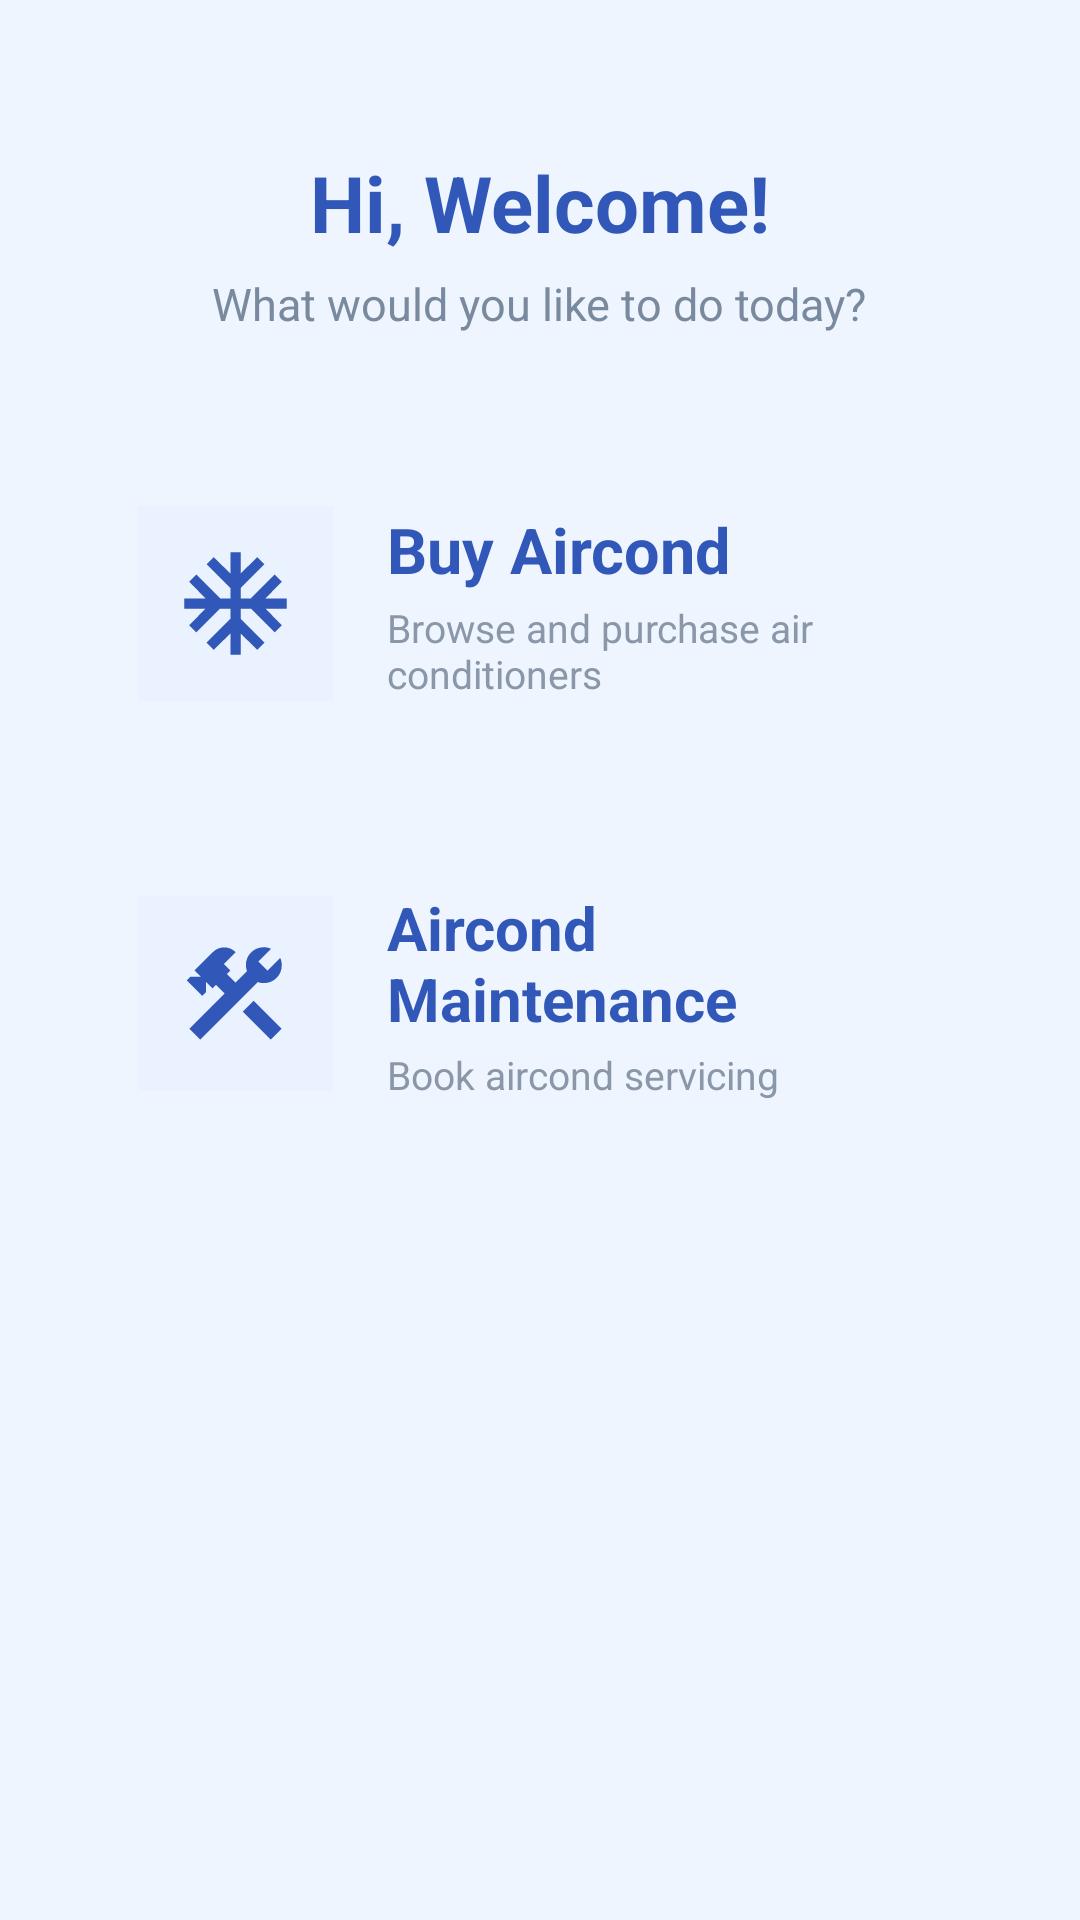

Layout XML and referenced resources for this Android screen:
<!-- AndroidManifest.xml: application theme Theme.EncikAircond -->
<!-- res/layout/fragment_home.xml -->
<?xml version="1.0" encoding="utf-8"?>
<ScrollView xmlns:android="http://schemas.android.com/apk/res/android"
    xmlns:app="http://schemas.android.com/apk/res-auto"
    android:layout_width="match_parent"
    android:layout_height="match_parent"
    android:background="#EEF5FF"
    android:fillViewport="true">

    <LinearLayout
        android:layout_width="match_parent"
        android:layout_height="wrap_content"
        android:orientation="vertical"
        android:paddingStart="28dp"
        android:paddingEnd="28dp"
        android:paddingTop="50dp"
        android:paddingBottom="40dp">

        <TextView
            android:id="@+id/txtWelcome"
            android:layout_width="wrap_content"
            android:layout_height="wrap_content"
            android:layout_gravity="center"
            android:text="Hi, Welcome!"
            android:textColor="#3158B8"
            android:textSize="26sp"
            android:textStyle="bold" />

        <TextView
            android:id="@+id/txtSubtitle"
            android:layout_width="wrap_content"
            android:layout_height="wrap_content"
            android:layout_gravity="center"
            android:layout_marginTop="6dp"
            android:text="What would you like to do today?"
            android:textColor="#7A8A9E"
            android:textSize="15sp" />

        
        <LinearLayout
            android:id="@+id/cardBuy"
            android:layout_width="match_parent"
            android:layout_height="110dp"
            android:layout_marginTop="35dp"
            android:background="@drawable/card_background"
            android:elevation="6dp"
            android:gravity="center_vertical"
            android:padding="18dp">

            <ImageView
                android:id="@+id/imgBuy"
                android:layout_width="65dp"
                android:layout_height="65dp"
                android:background="#EAF2FF"
                android:contentDescription="@null"
                android:padding="12dp"
                android:src="@drawable/ic_aircond" />

            <LinearLayout
                android:layout_width="wrap_content"
                android:layout_height="wrap_content"
                android:layout_marginStart="18dp"
                android:orientation="vertical">

                <TextView
                    android:layout_width="wrap_content"
                    android:layout_height="wrap_content"
                    android:text="Buy Aircond"
                    android:textColor="#3158B8"
                    android:textSize="21sp"
                    android:textStyle="bold" />

                <TextView
                    android:layout_width="wrap_content"
                    android:layout_height="wrap_content"
                    android:layout_marginTop="3dp"
                    android:text="Browse and purchase air conditioners"
                    android:textColor="#8A97A8"
                    android:textSize="13sp" />

            </LinearLayout>

        </LinearLayout>

        
        <LinearLayout
            android:id="@+id/cardMaintenance"
            android:layout_width="match_parent"
            android:layout_height="110dp"
            android:layout_marginTop="20dp"
            android:background="@drawable/card_background"
            android:elevation="6dp"
            android:gravity="center_vertical"
            android:padding="18dp">

            <ImageView
                android:id="@+id/imgMaintenance"
                android:layout_width="65dp"
                android:layout_height="65dp"
                android:background="#EAF2FF"
                android:contentDescription="@null"
                android:padding="12dp"
                android:src="@drawable/ic_maintenance" />

            <LinearLayout
                android:layout_width="wrap_content"
                android:layout_height="wrap_content"
                android:layout_marginStart="18dp"
                android:orientation="vertical">

                <TextView
                    android:layout_width="wrap_content"
                    android:layout_height="wrap_content"
                    android:text="Aircond Maintenance"
                    android:textColor="#3158B8"
                    android:textSize="20sp"
                    android:textStyle="bold" />

                <TextView
                    android:layout_width="wrap_content"
                    android:layout_height="wrap_content"
                    android:layout_marginTop="3dp"
                    android:text="Book aircond servicing"
                    android:textColor="#8A97A8"
                    android:textSize="13sp" />

            </LinearLayout>

        </LinearLayout>

    </LinearLayout>

</ScrollView>
<!-- resources referenced by this layout -->
<resources>
  <!-- drawable ic_aircond (drawable) -->
  <vector xmlns:android="http://schemas.android.com/apk/res/android" android:height="24dp" android:tint="#3158B8" android:viewportHeight="960" android:viewportWidth="960" android:width="24dp">
        
      <path android:fillColor="@android:color/white" android:pathData="M440,880L440,714L310,842L254,786L440,600L440,520L360,520L174,706L118,650L246,520L80,520L80,440L246,440L118,310L174,254L360,440L440,440L440,360L254,174L310,118L440,246L440,80L520,80L520,246L650,118L706,174L520,360L520,440L600,440L786,254L842,310L714,440L880,440L880,520L714,520L842,650L786,706L600,520L520,520L520,600L706,786L650,842L520,714L520,880L440,880Z"/>
      
  </vector>
  <!-- drawable ic_maintenance (drawable) -->
  <vector xmlns:android="http://schemas.android.com/apk/res/android" android:height="24dp" android:tint="#3158B8" android:viewportHeight="960" android:viewportWidth="960" android:width="24dp">
        
      <path android:fillColor="@android:color/white" android:pathData="M756,840L537,621L621,537L840,756L756,840ZM204,840L120,756L396,480L328,412L300,440L249,389L249,471L221,499L100,378L128,350L210,350L160,300L302,158Q322,138 345,129Q368,120 392,120Q416,120 439,129Q462,138 482,158L390,250L440,300L412,328L480,396L570,306Q566,295 563.5,283Q561,271 561,259Q561,200 601.5,159.5Q642,119 701,119Q716,119 729.5,122Q743,125 757,131L658,230L730,302L829,203Q836,217 838.5,230.5Q841,244 841,259Q841,318 800.5,358.5Q760,399 701,399Q689,399 677,397Q665,395 654,390L204,840Z"/>
      
  </vector>
  <style name="Theme.EncikAircond" parent="Base.Theme.EncikAircond" />
  <style name="Base.Theme.EncikAircond" parent="Theme.Material3.DayNight.NoActionBar">
          
      </style>
</resources>
